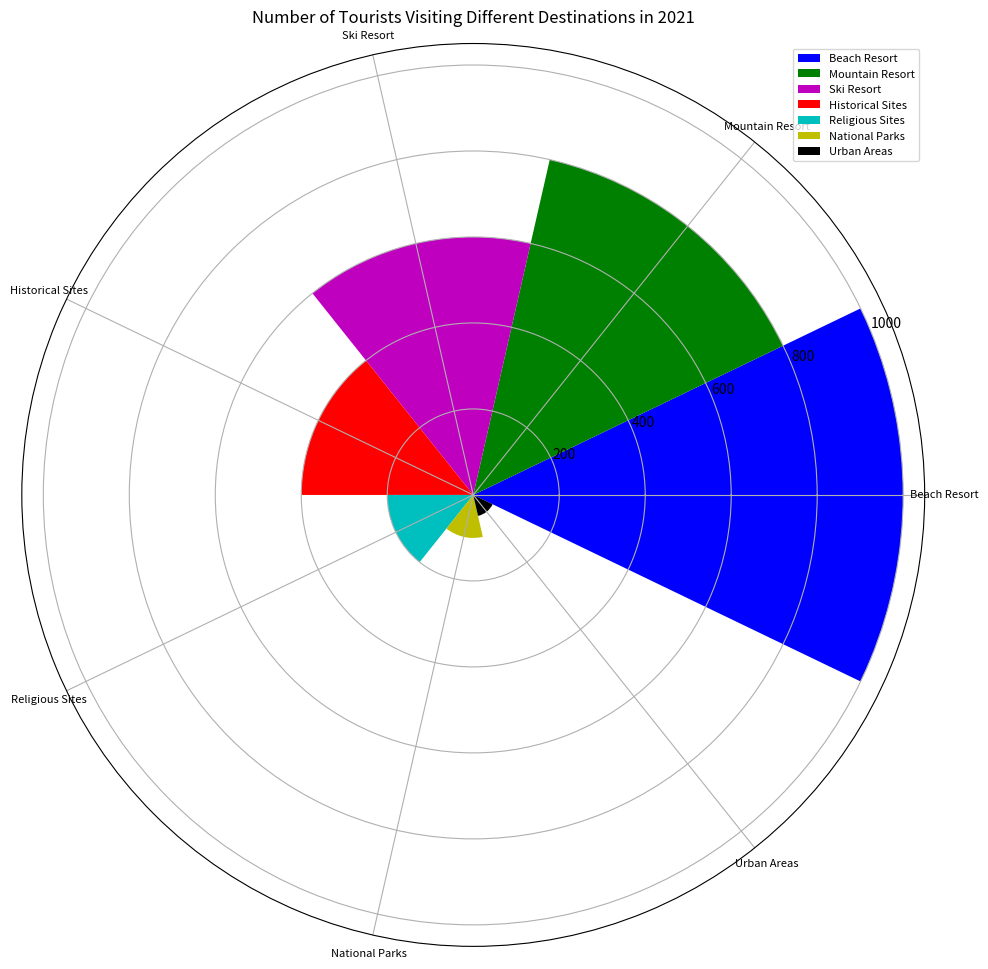

The script that saved this image: (Note: this script raises an exception after producing the figure.)

import matplotlib.pyplot as plt
import numpy as np

data_labels = ['Beach Resort', 'Mountain Resort', 'Ski Resort', 'Historical Sites', 'Religious Sites', 'National Parks', 'Urban Areas']
data = np.array([1000, 800, 600, 400, 200, 100, 50])
line_labels = ['Destination', 'Number of Tourists']

fig = plt.figure(figsize=(10, 10))
ax = fig.add_subplot(111, projection='polar')
ax.set_title("Number of Tourists Visiting Different Destinations in 2021")
sector_angle = (2 * np.pi) / len(data_labels)
colors = ['b', 'g', 'm', 'r', 'c', 'y', 'k']

for i in range(len(data_labels)):
    ax.bar(i*sector_angle, data[i], width=sector_angle, bottom=0.0, color=colors[i], label=data_labels[i])

ax.set_xticks(np.linspace(0, 2*np.pi, len(data_labels), endpoint=False))
ax.set_xticklabels(data_labels, fontsize=8, rotation=30, wrap=True)
ax.legend(bbox_to_anchor=(1, 1), fontsize=8)

plt.tight_layout()
fig.savefig("/cpfs01/user/yanxiangchao/code0/gpt_chart/structchart_simulation/simulated_data_corner_cases/rose/png/20231225-125808_14.png")
plt.clf()
